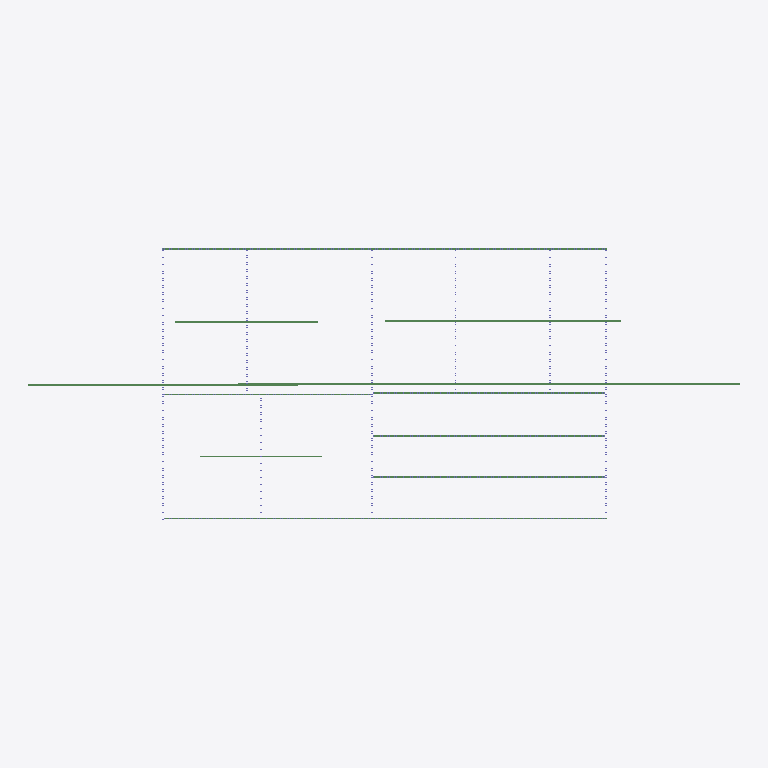
Plan cut of the same IFC building model at storey 'Level 1' (level 0.00 m, cut at 1.40 m), seen from above with north up, elements coloured by IFC class: 13 beams (green). Cut surfaces are drawn darker.
Extent 62.3 m × 23.8 m × 3.1 m (x, y, z). Storeys (1): Level 1 at 0.00 m. Elements (1392): 1366 IfcColumnStandardCase, 26 IfcBeamStandardCase.

HEADER;
FILE_DESCRIPTION((''),'2;1');
FILE_NAME('','2018-06-24T06:33:38',(''),(''),'Xbim File Processor version 4.0.0.0','Xbim version 4.0.0.0','');
FILE_SCHEMA(('IFC4'));
ENDSEC;
DATA;
#111=IFCPROJECT('1wFXsTPEb0SxtHQHfy3_Si',#42,'Project Number',$,$,'Project Name','Project Status',(#102),#97);
#782=IFCSITE('1wFXsTPEb0SxtHQHfy3_Sk',#42,'Default',$,'',#781,$,$,.ELEMENT.,(42,21,31,181945),(-71,-3,-24,-263305),0.0,$,$);
#126=IFCBUILDING('1wFXsTPEb0SxtHQHfy3_Sj',#42,'',$,$,#33,$,'',.ELEMENT.,$,$,#122);
#163=IFCBUILDINGSTOREY('1wFXsTPEb0SxtHQHg3y1c$',#42,'Level 1',$,$,#162,$,'Level 1',.ELEMENT.,0.0);
#1081=IFCBEAMSTANDARDCASE('11Gggu_n5Ds8bCTu7Ukusc',#987,$,$,'wood-Sill',#1083,#1091,$,.JOIST.);
#3234=IFCBEAMSTANDARDCASE('2uuTA5RxjCDw784LtS6TAw',#987,$,$,'wood-Sill',#3236,#3244,$,.JOIST.);
#6693=IFCBEAMSTANDARDCASE('0mmtgWfKP08euGnkfxn$$2',#987,$,$,'wood-Sill',#6695,#6703,$,.JOIST.);
#9140=IFCBEAMSTANDARDCASE('3$fPA8wdDBawkrHWiiM04O',#987,$,$,'wood-Sill',#9142,#9150,$,.JOIST.);
#7999=IFCBEAMSTANDARDCASE('2PGCOWobD708zNnxk0OTwY',#987,$,$,'wood-Sill',#8001,#8009,$,.JOIST.);
#12791=IFCBEAMSTANDARDCASE('0sxuBScTXCguyuQMJZ4luU',#987,$,$,'wood-Sill',#12793,#12801,$,.JOIST.);
#13932=IFCBEAMSTANDARDCASE('3$kp2kt192quSmzSTYCHK5',#987,$,$,'wood-Sill',#13934,#13942,$,.JOIST.);
#4551=IFCBEAMSTANDARDCASE('1VCpOY7850FQ4HyeU9iEto',#987,$,$,'wood-Sill',#4553,#4561,$,.JOIST.);
#11466=IFCBEAMSTANDARDCASE('2SzbuxFbv8OuaFVd$TVcM_',#987,$,$,'wood-Sill',#11468,#11476,$,.JOIST.);
#15073=IFCBEAMSTANDARDCASE('1qjeLaBgDEbwUvPErlykiA',#987,$,$,'wood-Sill',#15075,#15083,$,.JOIST.);
#15785=IFCBEAMSTANDARDCASE('0fZBjI6QD7SQcS8tfICmXz',#987,$,$,'wood-Sill',#15787,#15795,$,.JOIST.);
#10446=IFCBEAMSTANDARDCASE('0fVssX$6PENQMUVvGCuMAn',#987,$,$,'wood-Sill',#10448,#10456,$,.JOIST.);
#12178=IFCBEAMSTANDARDCASE('2_76WNMJ1CzeNl14wpo1jr',#987,$,$,'wood-Sill',#12180,#12188,$,.JOIST.);
ENDSEC;